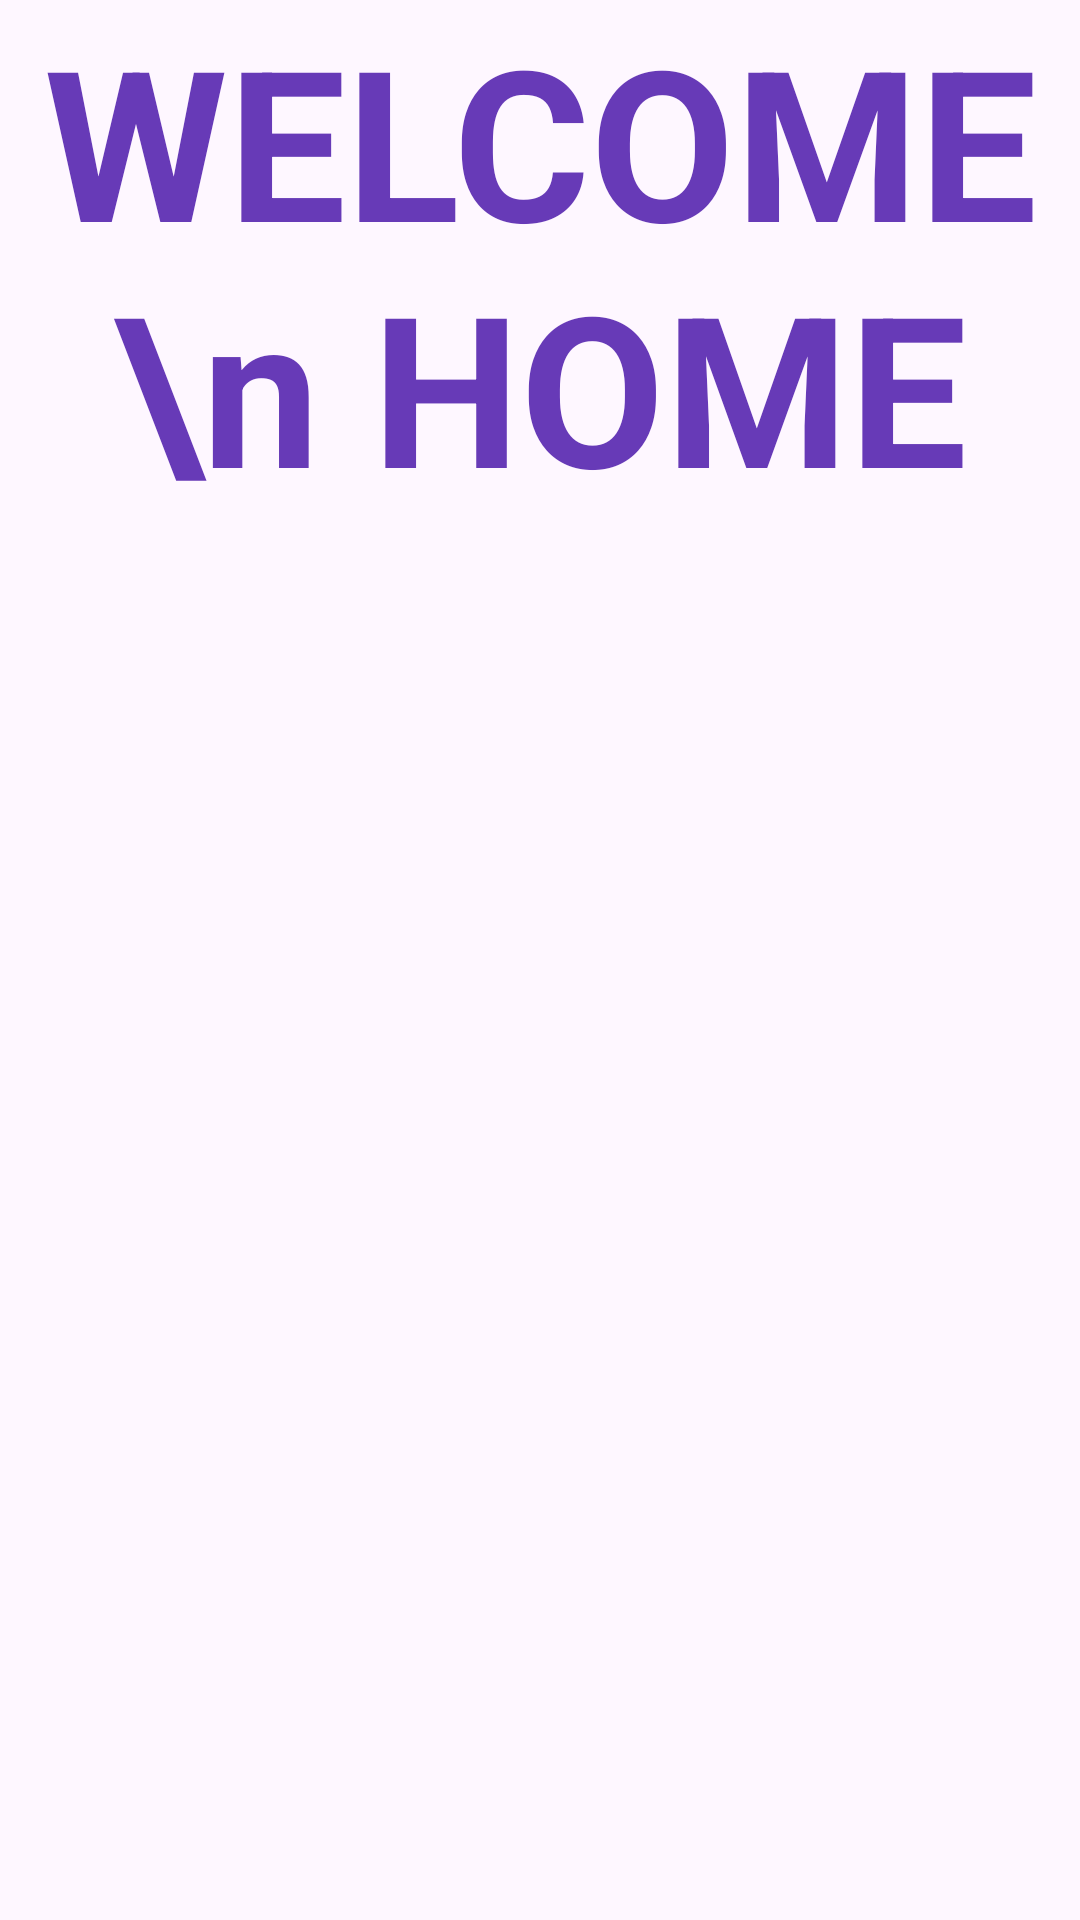

This screen was rendered from an Android layout file. Write that file and the resources it references.
<!-- AndroidManifest.xml: application theme Theme.PrimeProjectWTF -->
<!-- res/layout/activity_home.xml -->
<?xml version="1.0" encoding="utf-8"?>
<androidx.constraintlayout.widget.ConstraintLayout xmlns:android="http://schemas.android.com/apk/res/android"
    xmlns:app="http://schemas.android.com/apk/res-auto"
    xmlns:tools="http://schemas.android.com/tools"
    android:layout_width="match_parent"
    android:layout_height="match_parent"
    tools:context=".Home">

    <TextView
        android:id="@+id/textView"
        android:layout_width="match_parent"
        android:layout_height="wrap_content"
        android:text="WELCOME \n HOME"
        android:textSize="70dp"
        android:textAlignment="center"
        android:textColor="#673AB7"
       android:textStyle="bold"
        tools:layout_editor_absoluteX="138dp"
        tools:layout_editor_absoluteY="208dp" />
</androidx.constraintlayout.widget.ConstraintLayout>
<!-- resources referenced by this layout -->
<resources>
  <style name="Theme.PrimeProjectWTF" parent="Base.Theme.PrimeProjectWTF" />
  <style name="Base.Theme.PrimeProjectWTF" parent="Theme.Material3.DayNight.NoActionBar">
          
          
      </style>
</resources>
